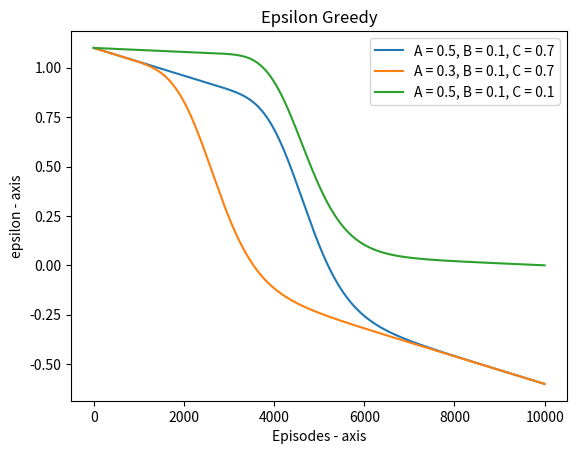

The matplotlib source for this figure:
# create graph for epsilon greedy 
import numpy as np
import math
import matplotlib.pyplot as plt


A = 0.5
B = 0.1
C = 0.7
eps = []
N_episodes = 10000

for episode in range(N_episodes):
    standarized_time = (episode - A * N_episodes)/(B * N_episodes)
    cosh = np.cosh(math.exp(-standarized_time))
    epsilon = 1.1 - (1 /cosh + (episode * C / N_episodes))
    eps.append(epsilon)


episodes = list(range(N_episodes))
plt.plot(episodes, eps, label = f"A = {A}, B = {B}, C = {C}")
# seconde plot 
A = 0.3
B = 0.1
C = 0.7
eps = []
N_episodes = 10000

for episode in range(N_episodes):
    standarized_time = (episode - A * N_episodes)/(B * N_episodes)
    cosh = np.cosh(math.exp(-standarized_time))
    epsilon = 1.1 - (1 /cosh + (episode * C / N_episodes))
    eps.append(epsilon)

plt.plot(episodes, eps, label = f"A = {A}, B = {B}, C = {C}")   

#3rd plot  
A = 0.5
B = 0.1
C = 0.1
eps = []
N_episodes = 10000

for episode in range(N_episodes):
    standarized_time = (episode - A * N_episodes)/(B * N_episodes)
    cosh = np.cosh(math.exp(-standarized_time))
    epsilon = 1.1 - (1 /cosh + (episode * C / N_episodes))
    eps.append(epsilon)

plt.plot(episodes, eps, label = f"A = {A}, B = {B}, C = {C}")   

plt.xlabel("Episodes - axis")
plt.ylabel("epsilon - axis")
plt.title("Epsilon Greedy")
plt.legend(loc="upper right")
plt.show()